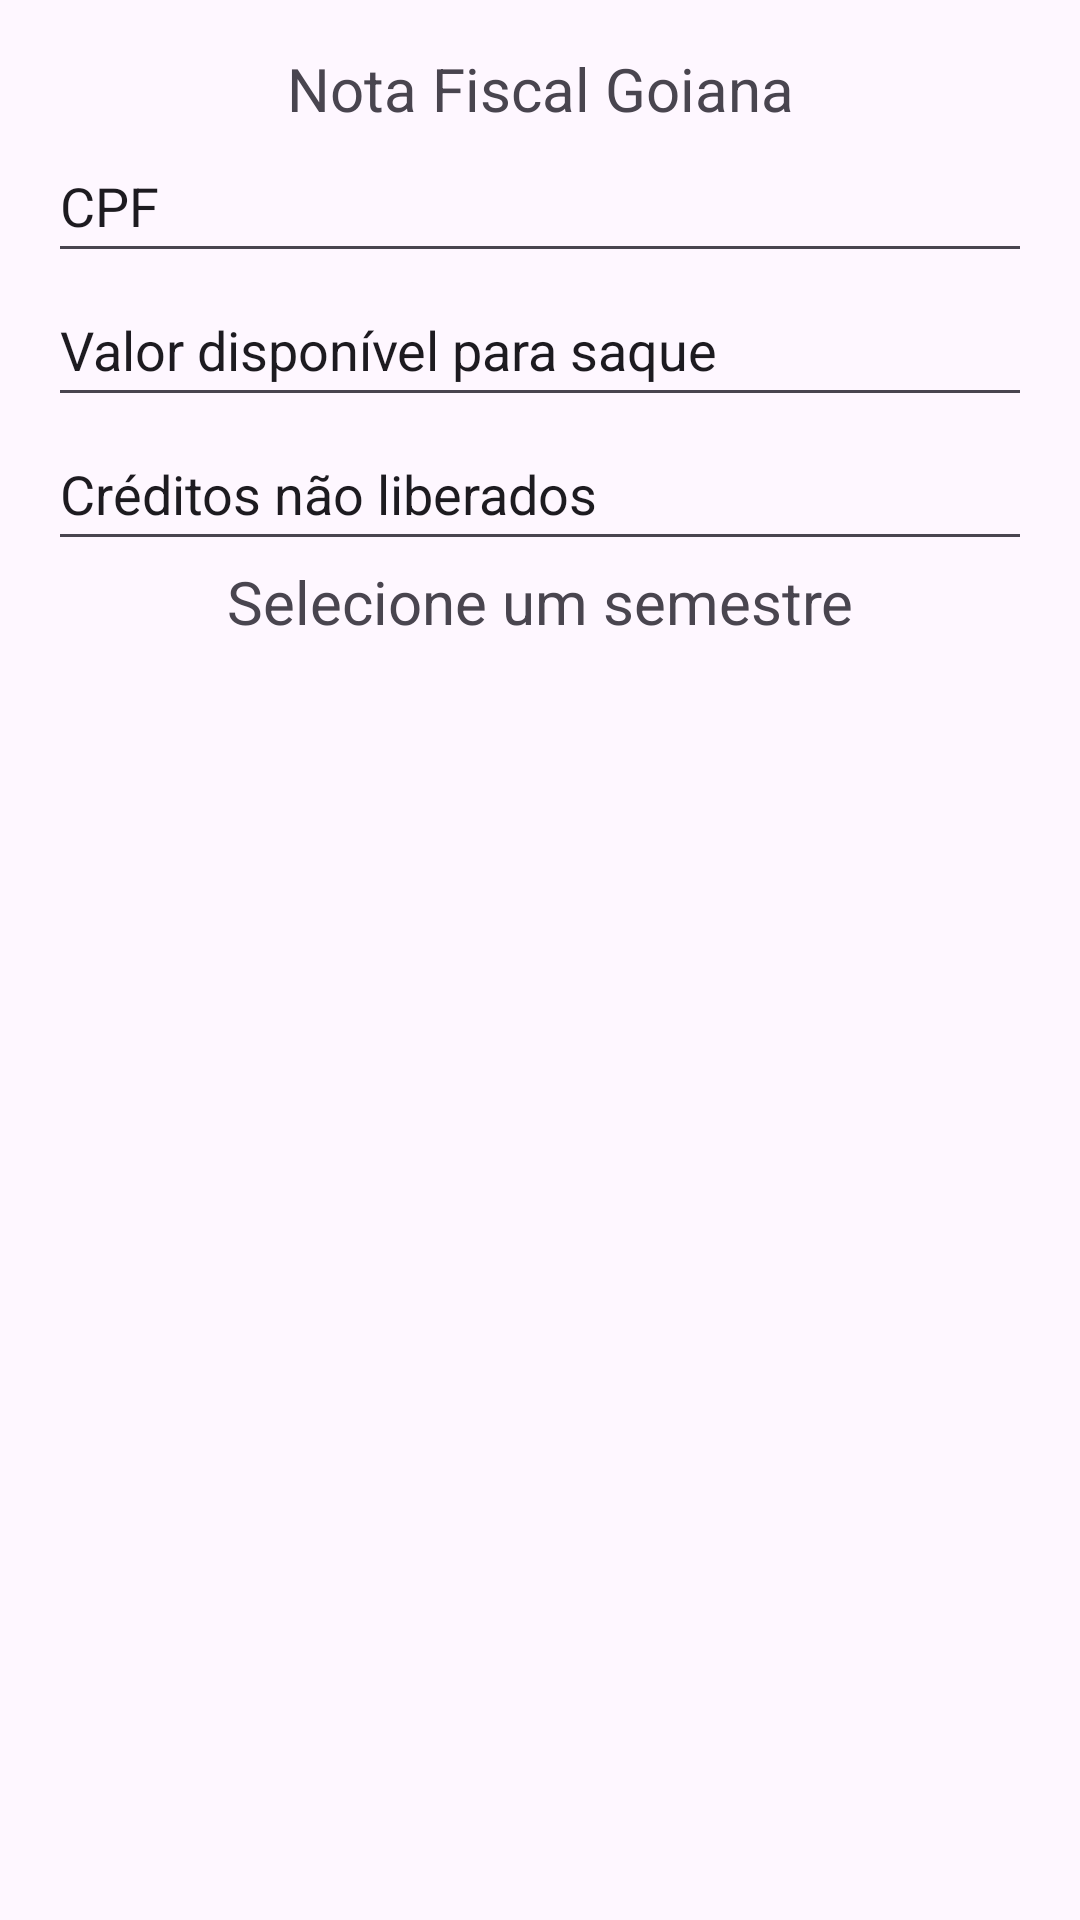

Android layout source for this screen:
<!-- AndroidManifest.xml: application theme Theme.Provapratica -->
<!-- res/layout/activity_main.xml -->
<?xml version="1.0" encoding="utf-8"?>
<LinearLayout xmlns:android="http://schemas.android.com/apk/res/android"
    xmlns:app="http://schemas.android.com/apk/res-auto"
    xmlns:tools="http://schemas.android.com/tools"
    android:id="@+id/main"
    android:layout_width="match_parent"
    android:layout_height="match_parent"
    android:orientation="vertical"
    android:padding="16dp"
    tools:context=".MainActivity">

    <TextView
        android:id="@+id/txtTitulo"
        android:layout_width="match_parent"
        android:layout_height="wrap_content"
        android:text="@string/nota_fiscal_goiana"
        android:textAlignment="center"
        android:textSize="20sp"
        app:layout_constraintBottom_toBottomOf="parent"
        app:layout_constraintEnd_toEndOf="parent"
        app:layout_constraintStart_toStartOf="parent"
        app:layout_constraintTop_toTopOf="parent" />

    <EditText
        android:id="@+id/editTextCPF"
        android:layout_width="match_parent"
        android:layout_height="wrap_content"
        android:ems="10"
        android:inputType="number"
        android:minHeight="48sp"
        android:text="@string/cpf" />

    <EditText
        android:id="@+id/editTextSaque"
        android:layout_width="match_parent"
        android:layout_height="wrap_content"
        android:ems="10"
        android:inputType="numberDecimal"
        android:minHeight="48sp"
        android:text="@string/valor_dispon_vel_para_saque" />

    <EditText
        android:id="@+id/editTextNLiberados"
        android:layout_width="match_parent"
        android:layout_height="wrap_content"
        android:ems="10"
        android:inputType="numberDecimal"
        android:minHeight="48sp"
        android:text="@string/cr_ditos_n_o_liberados" />

    <TextView
        android:id="@+id/textSubtitulo"
        android:layout_width="match_parent"
        android:layout_height="wrap_content"
        android:textAlignment="center"
        android:text="@string/selecione_um_semestre"
        android:textSize="20sp"/>

    <androidx.recyclerview.widget.RecyclerView
        android:id="@+id/listView"
        android:layout_width="match_parent"
        android:layout_height="match_parent"
        android:padding="50dp" />


</LinearLayout>
<!-- resources referenced by this layout -->
<resources>
  <string name="cpf">CPF</string>
  <string name="cr_ditos_n_o_liberados">Créditos não liberados</string>
  <string name="nota_fiscal_goiana">Nota Fiscal Goiana</string>
  <string name="selecione_um_semestre">Selecione um semestre</string>
  <string name="valor_dispon_vel_para_saque">Valor disponível para saque</string>
  <style name="Theme.Provapratica" parent="Base.Theme.Provapratica" />
  <style name="Base.Theme.Provapratica" parent="Theme.Material3.DayNight.NoActionBar">
          
          
      </style>
</resources>
